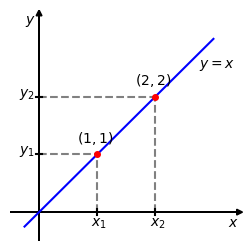

Recreate this plot in Python.
#!/usr/bin/env python3
# -*- coding: utf-8 -*-

'''
Este trabalho está licenciado sob a Licença Creative Commons Atribuição-CompartilhaIgual 3.0 Não Adaptada. Para ver uma cópia desta licença, visite https://creativecommons.org/licenses/by-sa/3.0/ ou envie uma carta para Creative Commons, PO Box 1866, Mountain View, CA 94042, USA.

[redacted]

Descrição:
Simples exemplo de interpolação dos pontos
$\{(1, 1), (2, 2)\}$
por uma reta
$f(x) = a + bx$.
'''

import numpy as np
import scipy as sci
from scipy import optimize
import matplotlib.pyplot as plt

#canvas
fig = plt.figure(figsize=(3,3), dpi=300, linewidth=0.0, facecolor="white")

#axes definitions
ax = plt.subplot(1,1,1)

ax.set_xlim(-0.5,3.5)
ax.set_ylim(-0.5,3.5)

ax.set_xticks([])
ax.set_yticks([])

ax.set_frame_on(False)

ax.arrow(-0.5, 0, 4, 0, length_includes_head=True,
         facecolor='black', head_length=0.1, head_width=0.1)
ax.text(3.25,-0.25,r"$x$")

ax.arrow(0, -0.5, 0, 4, length_includes_head=True,
         facecolor='black', head_length=0.1, head_width=0.1)
ax.text(-0.25, 3.25, r"$y$")

#(x1, y1)
ax.text(0.65,1.2,r"$(1,1)$", fontsize=10)
ax.plot([1, 1], [0, 1], color='gray', ls="dashed")
ax.plot([0, 1], [1, 1], color='gray', ls="dashed")
ax.plot([1, 1], [-0.05, 0.05], 'k-')
ax.text(0.9,-0.25,r"$x_1$")
ax.plot([-0.05, 0.05], [1, 1], 'k-')
ax.text(-0.35,1,r"$y_1$")

#(x2, y2)
ax.text(1.65,2.2,r"$(2,2)$", fontsize=10)
ax.plot([2, 2], [0, 2], color='gray', ls="dashed")
ax.plot([0, 2], [2, 2], color='gray', ls="dashed")
ax.plot([2, 2], [-0.05, 0.05], 'k-')
ax.text(1.9,-0.25,r"$x_2$")
ax.plot([-0.05, 0.05], [2, 2], 'k-')
ax.text(-0.35,2,r"$y_2$")

#reta
a = 0.0
b = 1.0
x = np.linspace (-0.25, 3)
ax.plot(x, a + b*x, 'b-')
ax.text(2.75,2.5,r"$y=x$")

#pontos
ax.plot([1, 2], [1, 2], 'ro', markersize=4)

fig_file =  "ex_intro_interpolacao"
fig.savefig(fig_file+".eps", bbox_inches='tight')
fig.savefig(fig_file+".pdf", bbox_inches='tight')
fig.savefig(fig_file+".png", bbox_inches='tight')
fig.savefig(fig_file+".svg", bbox_inches='tight')


